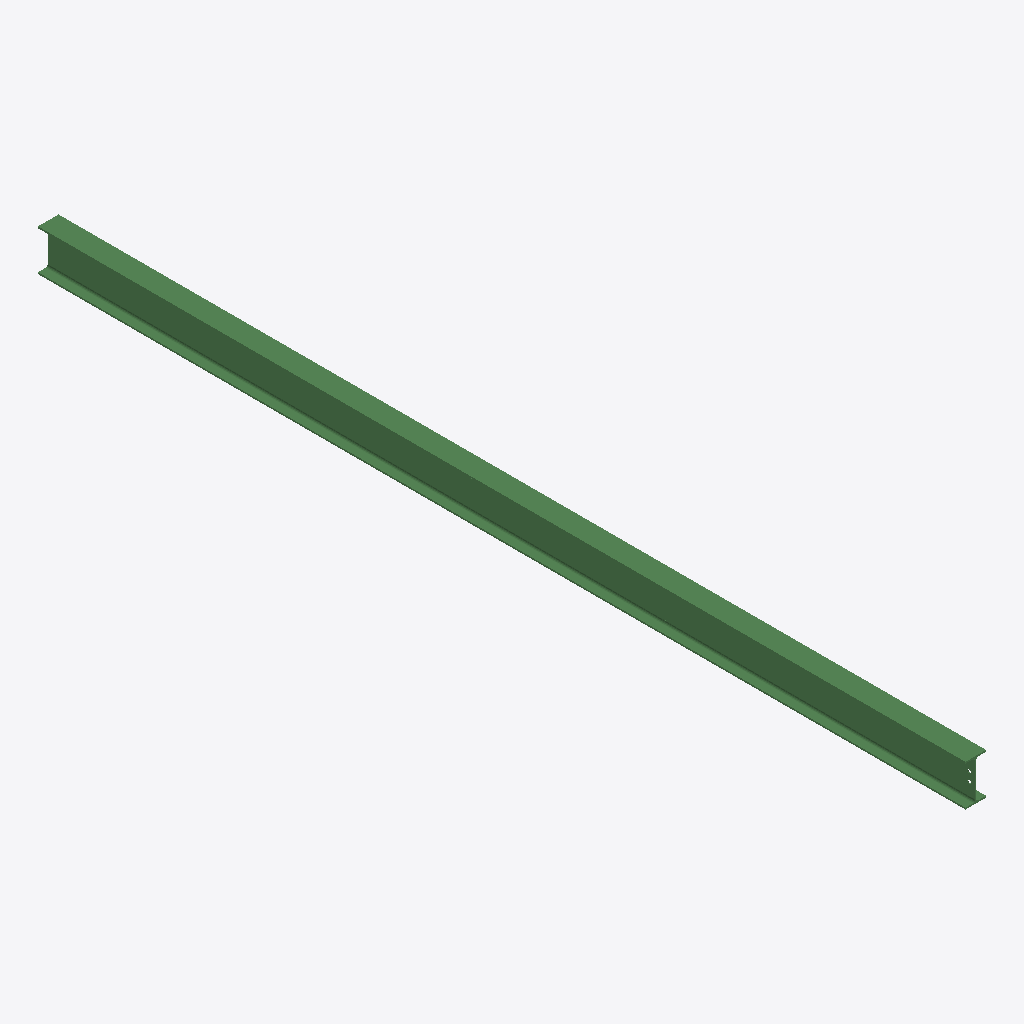
Isometric view of an IFC building model (IFC-SPF (STEP), schema IFC2X3, length unit millimetre), seen from the south-west, elements coloured by IFC class: 1 beam (green).
Extent 0.1 m × 6.1 m × 0.3 m (x, y, z). Storeys (1): Undefined at 0.00 m. Elements (1): 1 IfcBeam.

HEADER;
FILE_DESCRIPTION(('ViewDefinition[AISC_Steel_Detailing]','Option [BaseQuantities:Off]','Option [GridExport:On]','Option [Assemblies:Off]','Option [Bolts:On]','Option [Rebars:On]','Option [PourObjects:Off]','Option [Welds:On]','Option [SurfaceTreatments:On]','Option [LocationBy:0]','Option [ViewColors:Off]','Option [SectionedSpine:Off]','[2 more]'),'2;1');
FILE_NAME('b_1248_Qty_3.ifc','2026-05-16T11:53:06',('GIOVANNIPC\\gcorrea'),('Structural Designer'),'IFC Database version: Work','Tekla Structures 2020 Service Pack 5, IFC Export','');
FILE_SCHEMA(('IFC2X3'));
ENDSEC;
DATA;
#37=IFCPROJECT('2G7ZFDNE16yBDU14FA92Me',#5,'Proyecto',$,$,$,$,(#11),#36);
#39=IFCSITE('2xvEzEinjBTea80yOTcujY',#5,'Obra',$,$,#38,$,$,.ELEMENT.,$,$,$,$,$);
#41=IFCBUILDING('1IRKg6rcP90RdXrc0zVb3N',#5,'Undefined',$,$,#40,$,$,.ELEMENT.,$,$,$);
#43=IFCBUILDINGSTOREY('29hdEUCErFze9E_VIAceOd',#5,'Undefined',$,$,#42,$,$,.ELEMENT.,0.0);
#66=IFCBEAM('2x8soiBS55PemADh_v$zJY',#44,'BEAM','IPE270','IPE270',#47,#65,'IDbb236cac-2dc1-4566-8c0a-36bfb9ffd4e2');
ENDSEC;
